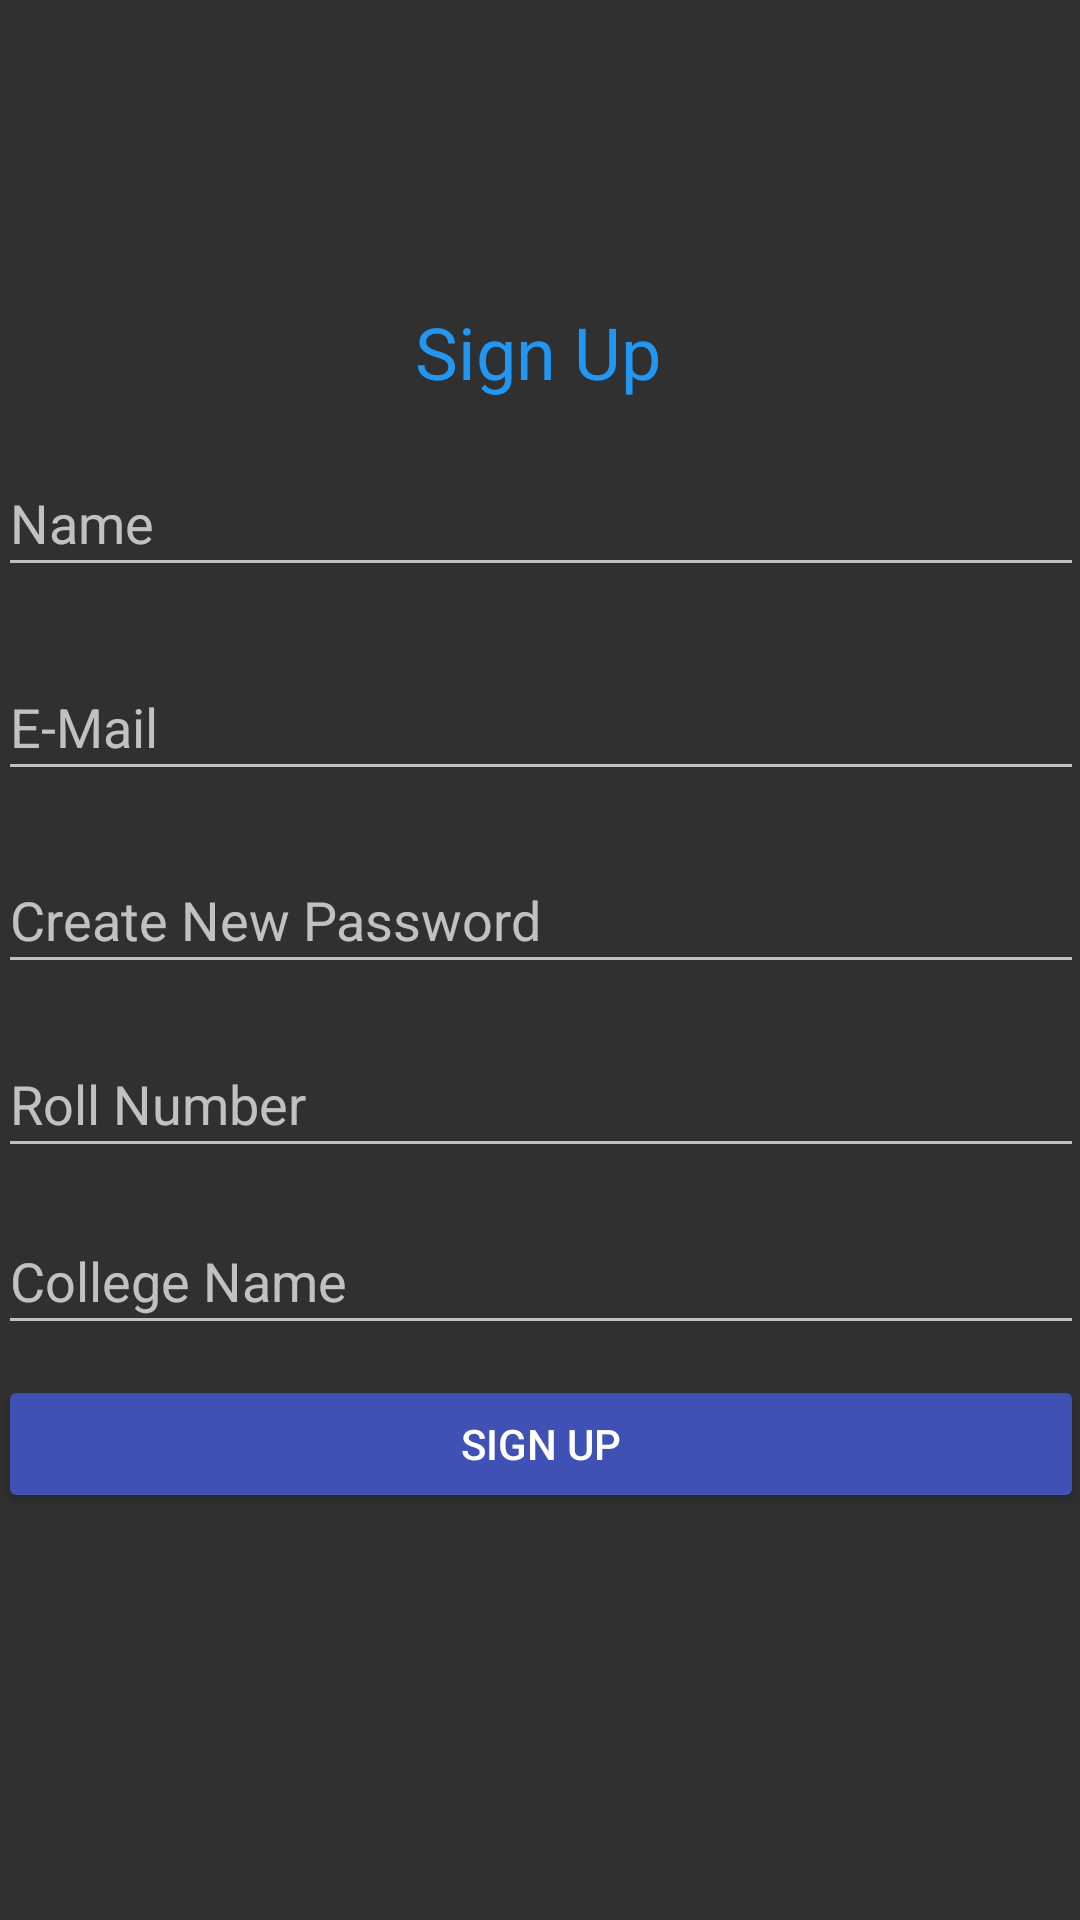

The Android layout XML behind this screen, and the referenced resources:
<!-- AndroidManifest.xml: application theme Theme.AppCompat.NoActionBar -->
<!-- res/layout/activity_registration.xml -->
<?xml version="1.0" encoding="utf-8"?>
<androidx.constraintlayout.widget.ConstraintLayout xmlns:android="http://schemas.android.com/apk/res/android"
    xmlns:app="http://schemas.android.com/apk/res-auto"
    xmlns:tools="http://schemas.android.com/tools"
    android:id="@+id/registrationForm"
    android:layout_width="match_parent"
    android:layout_height="match_parent"
    android:background="@drawable/background"
    tools:context=".RegistrationActivity">

    <EditText
        android:id="@+id/registrationPersonName"
        android:layout_width="362dp"
        android:layout_height="46dp"
        android:ems="10"
        android:hint="Name"
        android:inputType="textPersonName"
        app:layout_constraintBottom_toBottomOf="parent"
        app:layout_constraintEnd_toEndOf="parent"
        app:layout_constraintHorizontal_bias="0.51"
        app:layout_constraintStart_toStartOf="parent"
        app:layout_constraintTop_toTopOf="parent"
        app:layout_constraintVertical_bias="0.252" />

    <Button
        android:id="@+id/registerButton"
        android:layout_width="362dp"
        android:layout_height="46dp"
        android:backgroundTint="#3F51B5"
        android:text="Sign Up"
        app:layout_constraintBottom_toBottomOf="parent"
        app:layout_constraintEnd_toEndOf="parent"
        app:layout_constraintHorizontal_bias="0.51"
        app:layout_constraintStart_toStartOf="parent"
        app:layout_constraintTop_toBottomOf="@+id/registrationCollege"
        app:layout_constraintVertical_bias="0.069" />

    <EditText
        android:id="@+id/registrationRollNumber"
        android:layout_width="362dp"
        android:layout_height="46dp"
        android:ems="10"
        android:hint="Roll Number"
        android:inputType="number"
        app:layout_constraintBottom_toBottomOf="parent"
        app:layout_constraintEnd_toEndOf="parent"
        app:layout_constraintHorizontal_bias="0.51"
        app:layout_constraintStart_toStartOf="parent"
        app:layout_constraintTop_toBottomOf="@+id/registrationPassword"
        app:layout_constraintVertical_bias="0.058" />

    <EditText
        android:id="@+id/registrationCollege"
        android:layout_width="362dp"
        android:layout_height="46dp"
        android:ems="10"
        android:hint="College Name"
        android:inputType="textPersonName"
        app:layout_constraintBottom_toBottomOf="parent"
        app:layout_constraintEnd_toEndOf="parent"
        app:layout_constraintHorizontal_bias="0.51"
        app:layout_constraintStart_toStartOf="parent"
        app:layout_constraintTop_toBottomOf="@+id/registrationRollNumber"
        app:layout_constraintVertical_bias="0.064" />

    <EditText
        android:id="@+id/registrationPassword"
        android:layout_width="362dp"
        android:layout_height="46dp"
        android:ems="10"
        android:hint="Create New Password"
        android:inputType="textPassword"
        app:layout_constraintBottom_toBottomOf="parent"
        app:layout_constraintEnd_toEndOf="parent"
        app:layout_constraintHorizontal_bias="0.51"
        app:layout_constraintStart_toStartOf="parent"
        app:layout_constraintTop_toBottomOf="@+id/registrationEmailAddress"
        app:layout_constraintVertical_bias="0.055" />

    <EditText
        android:id="@+id/registrationEmailAddress"
        android:layout_width="362dp"
        android:layout_height="46dp"
        android:ems="10"
        android:hint="E-Mail"
        android:inputType="textEmailAddress"
        app:layout_constraintBottom_toBottomOf="parent"
        app:layout_constraintEnd_toEndOf="parent"
        app:layout_constraintHorizontal_bias="0.51"
        app:layout_constraintStart_toStartOf="parent"
        app:layout_constraintTop_toBottomOf="@+id/registrationPersonName"
        app:layout_constraintVertical_bias="0.055" />

    <TextView
        android:id="@+id/textView2"
        android:layout_width="wrap_content"
        android:layout_height="wrap_content"
        android:layout_marginTop="101dp"
        android:fontFamily="sans-serif"
        android:text="Sign Up"
        android:textColor="#2196F3"
        android:textSize="24sp"
        app:layout_constraintBottom_toTopOf="@+id/registrationPersonName"
        app:layout_constraintEnd_toEndOf="parent"
        app:layout_constraintHorizontal_bias="0.498"
        app:layout_constraintStart_toStartOf="parent"
        app:layout_constraintTop_toTopOf="parent"
        app:layout_constraintVertical_bias="0.0" />

    <ProgressBar
        android:id="@+id/registrationProgressBar"
        style="?android:attr/progressBarStyle"
        android:layout_width="wrap_content"
        android:layout_height="wrap_content"
        android:visibility="invisible"
        app:layout_constraintBottom_toBottomOf="parent"
        app:layout_constraintEnd_toEndOf="parent"
        app:layout_constraintStart_toStartOf="parent"
        app:layout_constraintTop_toBottomOf="@+id/registerButton"
        app:layout_constraintVertical_bias="0.3" />

</androidx.constraintlayout.widget.ConstraintLayout>
<!-- resources referenced by this layout -->
<resources>

</resources>
